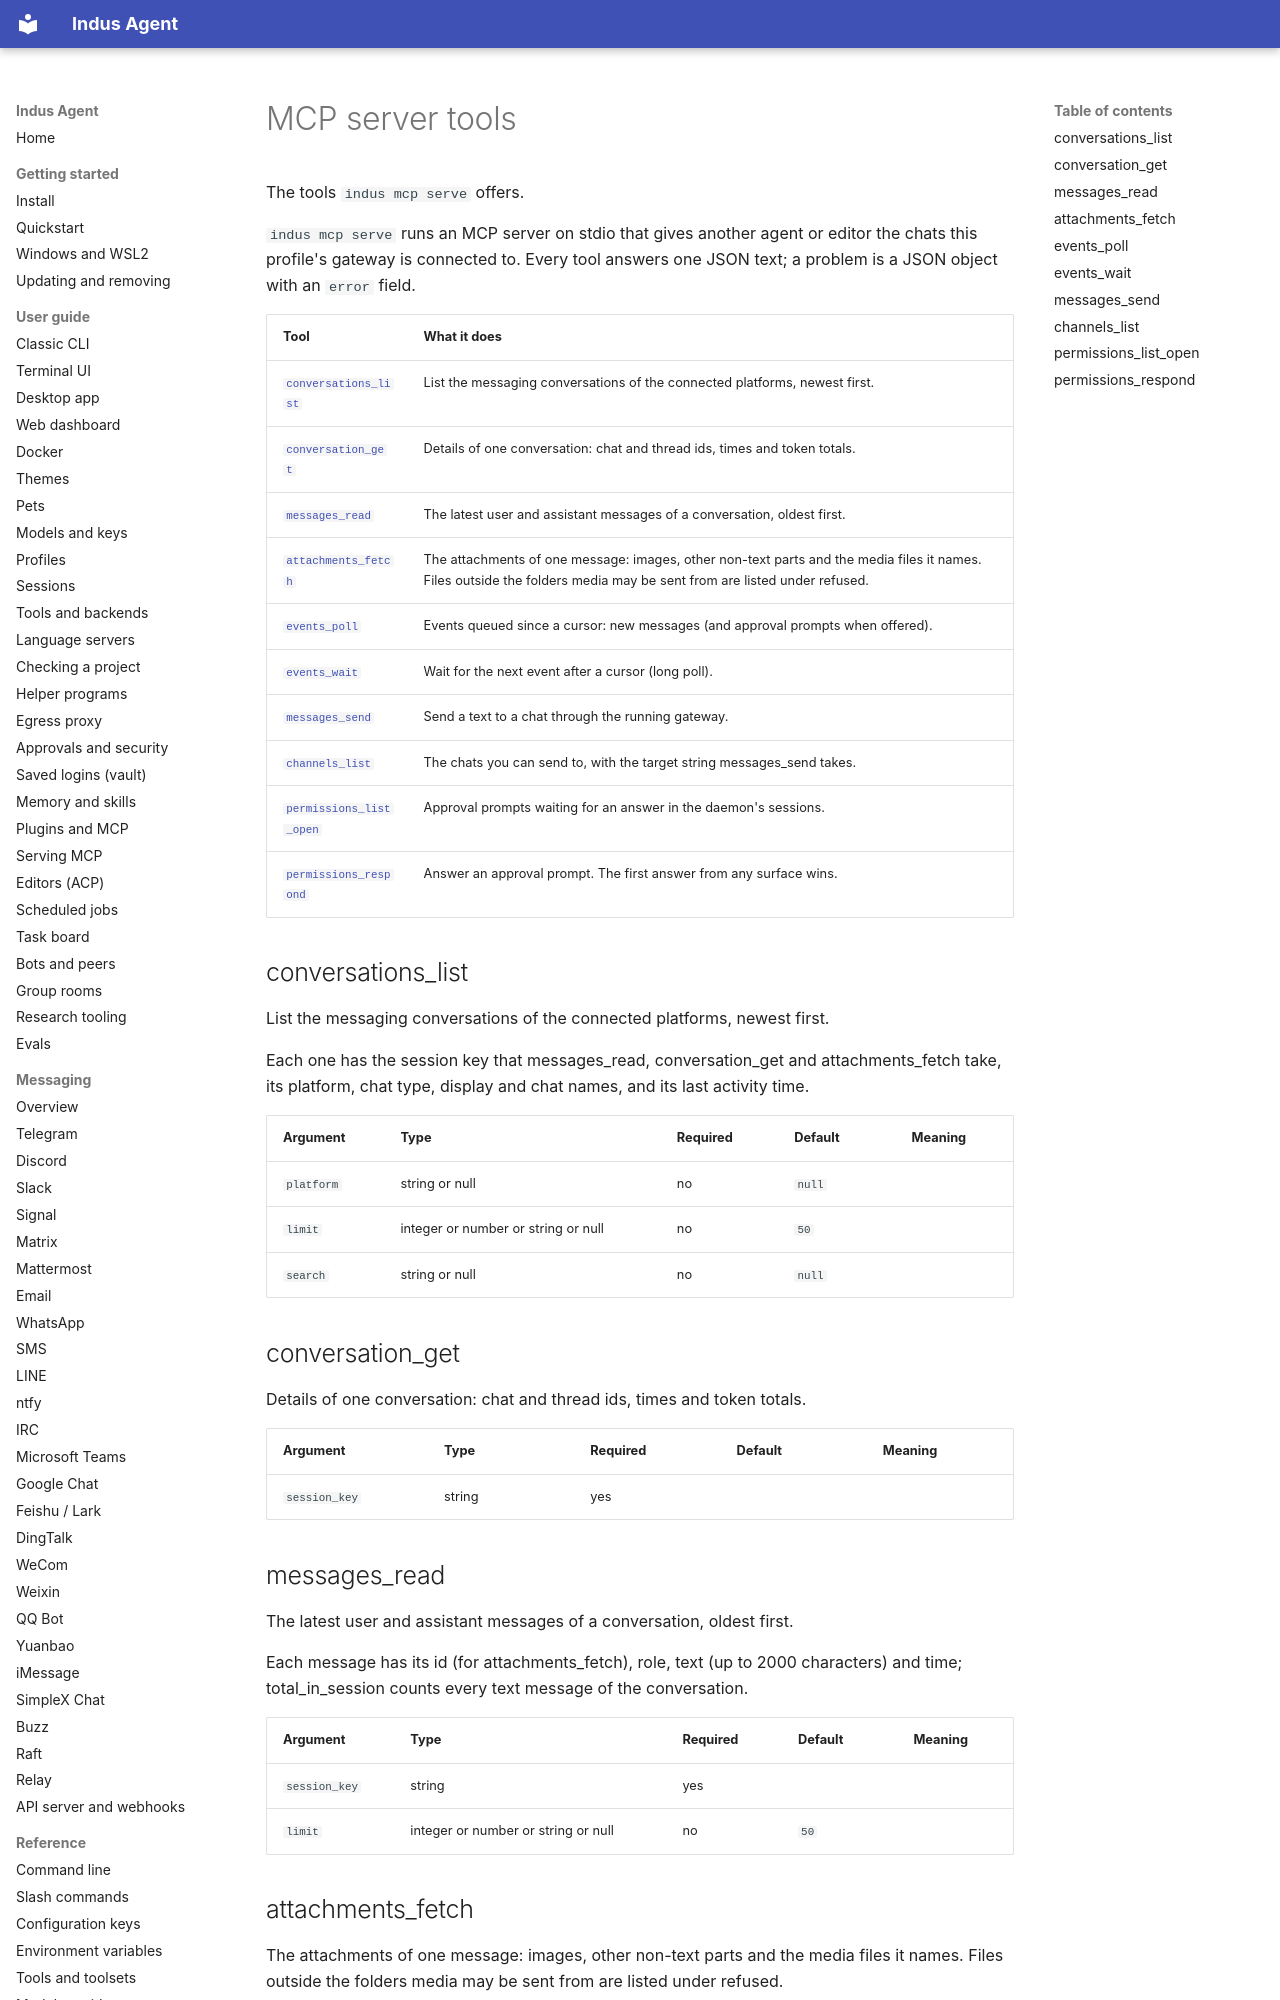

repository: varunisrani/Indus-agent · page: reference/mcp-serve-tools/index.html · generator: mkdocs

<!-- Generated by scripts/docs/gen_reference.py. Do not edit: run the script. -->

# MCP server tools

The tools `indus mcp serve` offers.

`indus mcp serve` runs an MCP server on stdio that gives another agent or editor the chats this profile's gateway is connected to. Every tool answers one JSON text; a problem is a JSON object with an `error` field.

| Tool | What it does |
|---|---|
| [`conversations_list`](#conversations_list) | List the messaging conversations of the connected platforms, newest first. |
| [`conversation_get`](#conversation_get) | Details of one conversation: chat and thread ids, times and token totals. |
| [`messages_read`](#messages_read) | The latest user and assistant messages of a conversation, oldest first. |
| [`attachments_fetch`](#attachments_fetch) | The attachments of one message: images, other non-text parts and the media files it names. Files outside the folders media may be sent from are listed under refused. |
| [`events_poll`](#events_poll) | Events queued since a cursor: new messages (and approval prompts when offered). |
| [`events_wait`](#events_wait) | Wait for the next event after a cursor (long poll). |
| [`messages_send`](#messages_send) | Send a text to a chat through the running gateway. |
| [`channels_list`](#channels_list) | The chats you can send to, with the target string messages_send takes. |
| [`permissions_list_open`](#permissions_list_open) | Approval prompts waiting for an answer in the daemon's sessions. |
| [`permissions_respond`](#permissions_respond) | Answer an approval prompt. The first answer from any surface wins. |

## conversations_list

List the messaging conversations of the connected platforms, newest first.

Each one has the session key that messages_read, conversation_get and attachments_fetch
take, its platform, chat type, display and chat names, and its last activity time.

| Argument | Type | Required | Default | Meaning |
|---|---|---|---|---|
| `platform` | string or null | no | `null` |  |
| `limit` | integer or number or string or null | no | `50` |  |
| `search` | string or null | no | `null` |  |

## conversation_get

Details of one conversation: chat and thread ids, times and token totals.

| Argument | Type | Required | Default | Meaning |
|---|---|---|---|---|
| `session_key` | string | yes |  |  |
